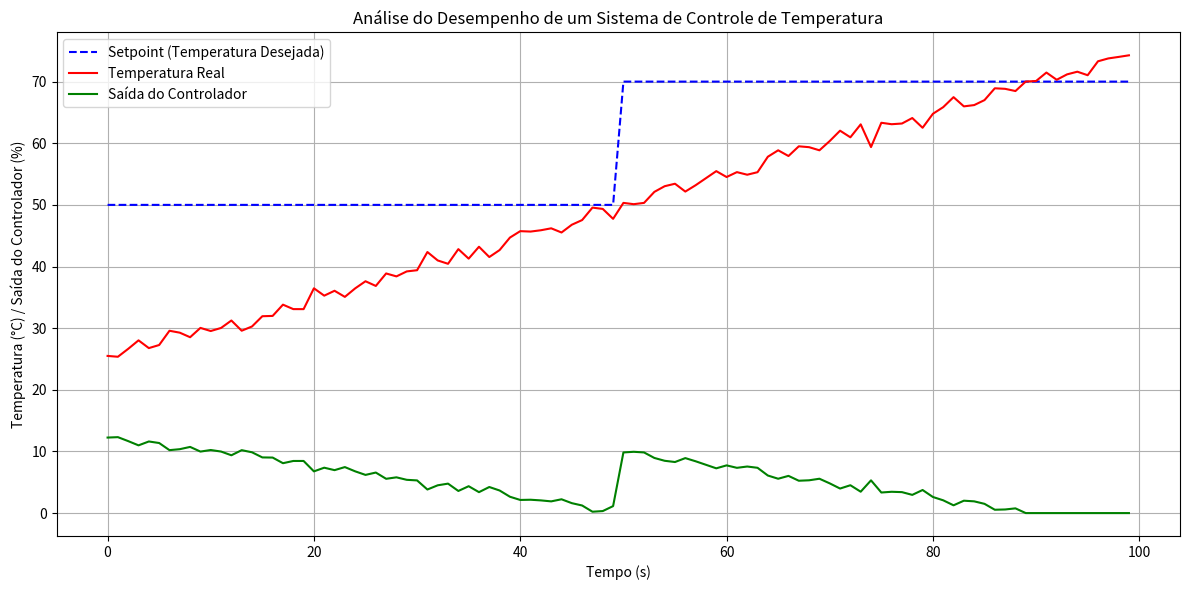

The script that saved this image:
import numpy as np
import matplotlib.pyplot as plt
# 1. Simulação de dados
np.random.seed(42)  # Para reprodutibilidade
tempo = np.arange(0, 100, 1)  # Tempo de 0 a 99 segundos
setpoint = np.where(tempo < 50, 50, 70)  # Setpoint muda de 50°C para 70°C em t=50s
temperatura_real = 50 + 0.5 * (tempo - 50) + np.random.normal(0, 1, len(tempo))  # Resposta do sistema com ruído
saida_controlador = np.clip(0.5 * (setpoint - temperatura_real), 0, 100)  # Saída do controlador proporcional
# 2. Criação do gráfico
plt.figure(figsize=(12, 6))
plt.plot(tempo, setpoint, label='Setpoint (Temperatura Desejada)', color='blue', linestyle='--')
plt.plot(tempo, temperatura_real, label='Temperatura Real', color='red')
plt.plot(tempo, saida_controlador, label='Saída do Controlador', color='green')
plt.title('Análise do Desempenho de um Sistema de Controle de Temperatura')
plt.xlabel('Tempo (s)')
plt.ylabel('Temperatura (°C) / Saída do Controlador (%)')
plt.legend()
plt.grid()
plt.tight_layout()
plt.show()